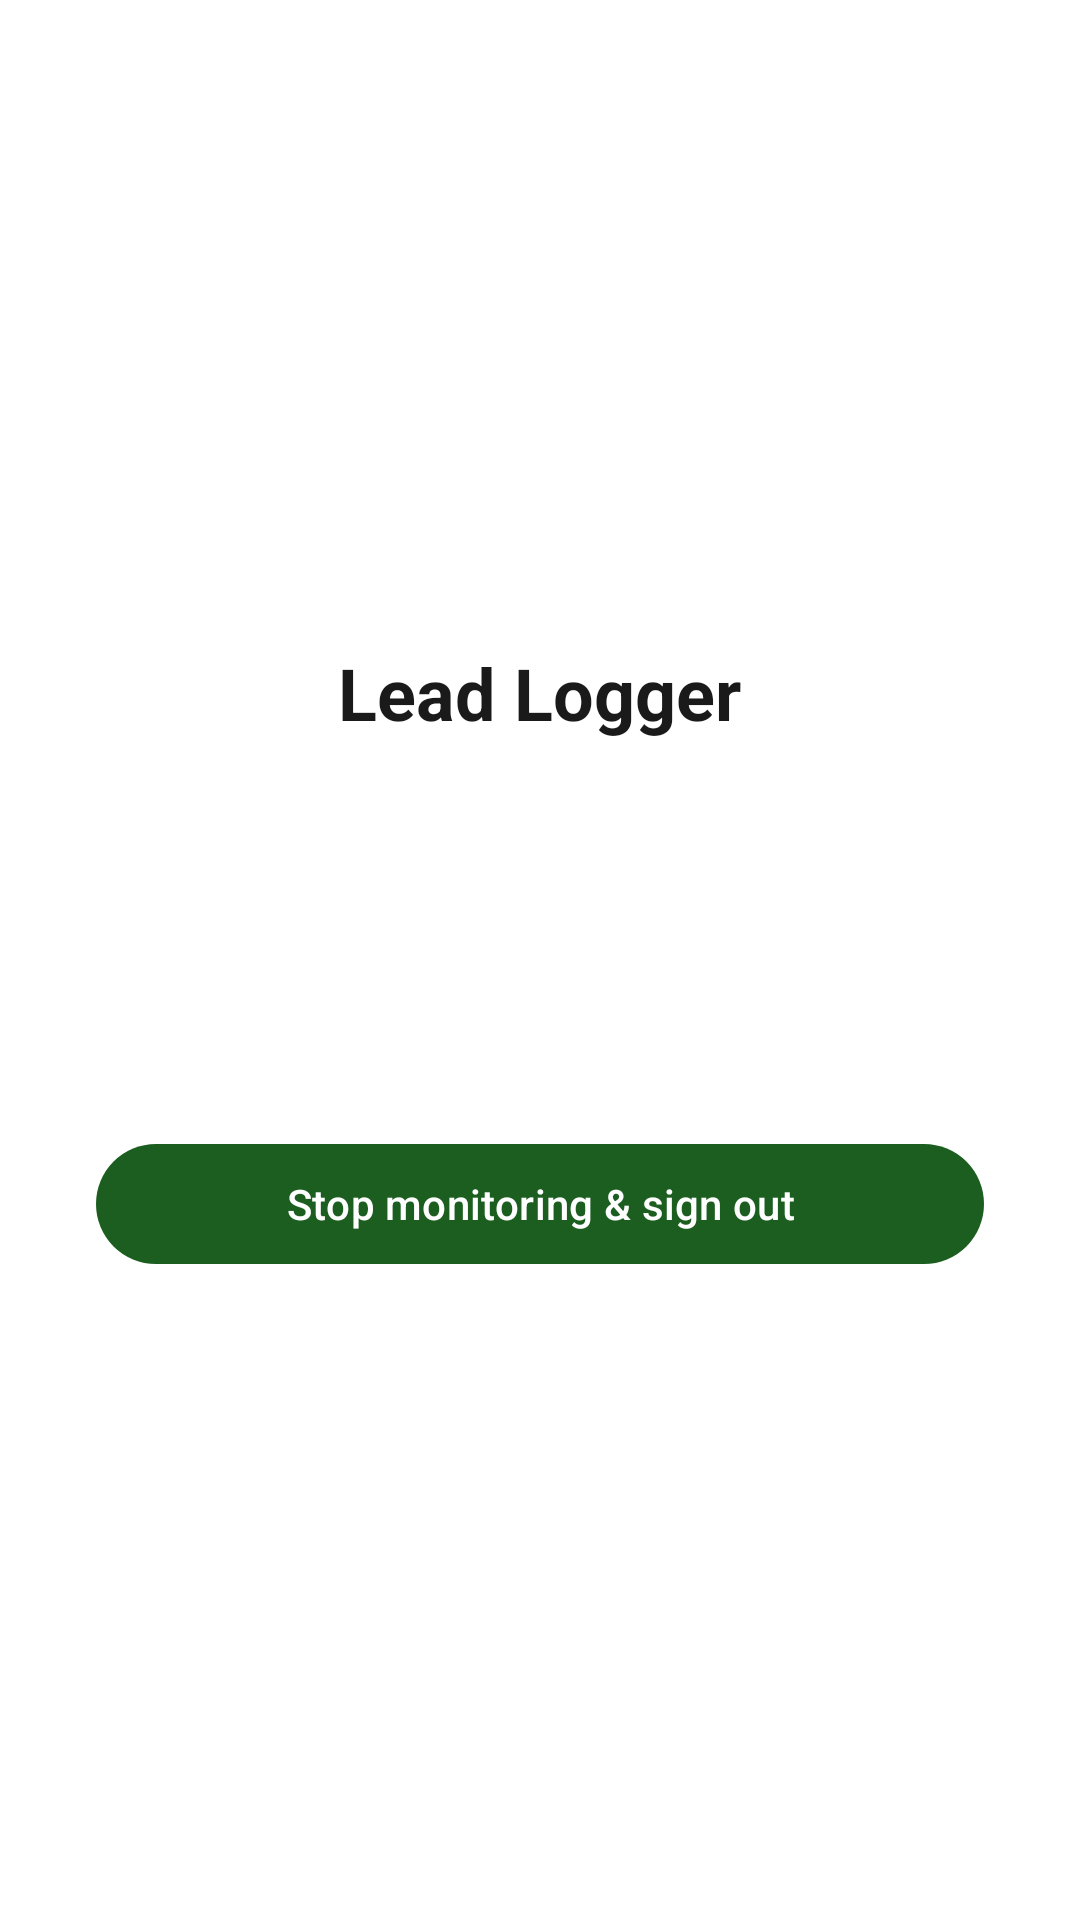

Reconstruct the res/layout file that produces this screen, plus the resources it refers to.
<!-- AndroidManifest.xml: application theme Theme.LeadLogger -->
<!-- res/layout/activity_main.xml -->
<?xml version="1.0" encoding="utf-8"?>
<LinearLayout xmlns:android="http://schemas.android.com/apk/res/android"
    android:layout_width="match_parent"
    android:layout_height="match_parent"
    android:orientation="vertical"
    android:gravity="center"
    android:padding="32dp"
    android:background="@color/background">

    <TextView
        android:layout_width="wrap_content"
        android:layout_height="wrap_content"
        android:text="@string/home_title"
        android:textSize="24sp"
        android:textStyle="bold"
        android:textColor="@color/text_primary"
        android:layout_marginBottom="24dp" />

    <TextView
        android:id="@+id/statusText"
        android:layout_width="wrap_content"
        android:layout_height="wrap_content"
        android:textSize="18sp"
        android:textColor="@color/primary"
        android:layout_marginBottom="8dp" />

    <TextView
        android:id="@+id/signedInAsText"
        android:layout_width="wrap_content"
        android:layout_height="wrap_content"
        android:textSize="14sp"
        android:textColor="@color/text_primary"
        android:layout_marginBottom="4dp" />

    <TextView
        android:id="@+id/lastSyncText"
        android:layout_width="wrap_content"
        android:layout_height="wrap_content"
        android:textSize="14sp"
        android:textColor="@color/text_primary"
        android:layout_marginBottom="32dp" />

    <com.google.android.material.button.MaterialButton
        android:id="@+id/toggleButton"
        android:layout_width="match_parent"
        android:layout_height="wrap_content"
        android:text="@string/home_stop" />

</LinearLayout>
<!-- resources referenced by this layout -->
<resources>
  <color name="background">#FFFFFF</color>
  <color name="primary">#1B5E20</color>
  <color name="text_primary">#1A1A1A</color>
  <string name="home_stop">Stop monitoring &amp; sign out</string>
  <string name="home_title">Lead Logger</string>
  <style name="Theme.LeadLogger" parent="Theme.Material3.DayNight.NoActionBar">
          <item name="colorPrimary">@color/primary</item>
          <item name="colorPrimaryDark">@color/primary_dark</item>
          <item name="colorAccent">@color/accent</item>
          <item name="android:statusBarColor" tools:targetApi="21">@color/primary_dark</item>
      </style>
  <color name="primary_dark">#0D3C13</color>
  <color name="accent">#2E7D32</color>
</resources>
